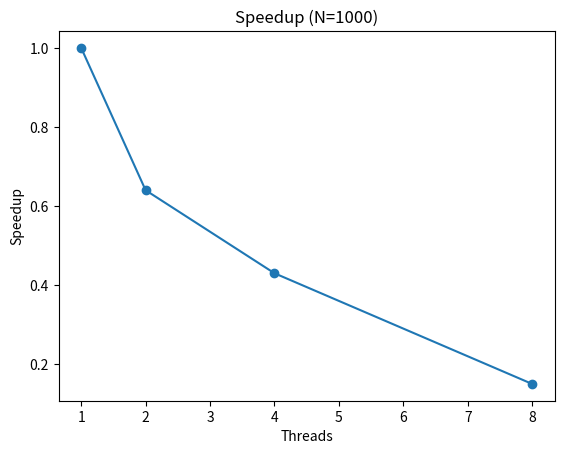

Here is the Python script that generated this plot: (Note: this script raises an exception after producing the figure.)
import matplotlib.pyplot as plt

threads = [1,2,4,8]

# N = 1000
speedup_1000 = [1, 0.64, 0.43, 0.15]

plt.plot(threads, speedup_1000, marker='o')
plt.xlabel("Threads")
plt.ylabel("Speedup")
plt.title("Speedup (N=1000)")
plt.savefig("../results/speedup_1000.png", dpi=300)
plt.close()
